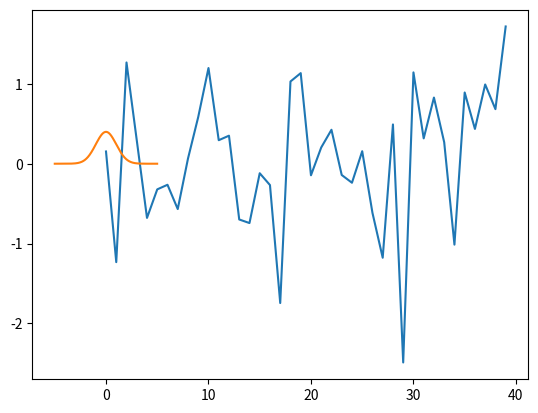

Generate this figure with matplotlib:
import numpy as np
import matplotlib.pyplot as plt
from scipy.stats import norm

# Theoretically, a distribution of a statistical dataset shows us the frequency at which possible
# values occur within an interval.
# There are many statistical distributions, and the most popular ones have their own names.
# The normal distribution, also called Gaussian distribution.

print("==============================================================================")
print("create a random normal distribution:")
normal_d = np.random.normal(10, 5, 40)
# In parentheses, we specified the mean value around which the distribution will be centered. We chose it to be 10.
# Next, the standard deviation will be equal to 5. This is why, when you skim through the numbers within the array,
# you will see they are all around 10 and rarely less than 5 or greater than 15.
# The last argument within the parentheses shows the number of observations generated
# by NumPy - 40. This is why the obtained one-dimensional array contains 40 values. Great!
print(normal_d)
print("==============================================================================")
print("==============================================================================")
#
std_norm = np.random.standard_normal(40)
# A specific case of the normal distribution is the standard normal distribution.
# This is a special case when the mean value of the distribution is 0 and the standard deviation equals 1.
# NumPy provides a tool for generating random numbers from a standard normal distribution.
# This time, you need not specify a mean and a standard deviation value in parentheses.
# Typing a single argument of 40 in parentheses will provide a one-dimensional array with 40 elements.
print("Standard Normal:")
print(std_norm)
print("==============================================================================")
print("==============================================================================")
# If you would like to create a two-dimensional array with standard-normally distributed values, double the parentheses and designate the dimension in the following way:
std_norm_2 = np.random.standard_normal((4, 10))
print(std_norm_2)
print("==============================================================================")
print("==============================================================================")
# Now, let's see how the obtained std_norm result looks when plotted on a graph.
plt.plot(std_norm)
plt.show()
# This is a line chart. The line connects all the points obtained in the std_norm array,
# reading the numbers from left to right and from top to bottom.
# You can see all the values are around 0, and they rarely leave the interval [-1;1].
print("==============================================================================")
print("==============================================================================")
# The next graph shows you the probability with which the data points from a designated range are expected to occur.
# Hence, the function we will use is called probability density function, and it best exhibits the characteristics of a certain distribution.
# The probability density function of the normal distribution is contained in the 'scipy.stats' module.
# First, we must set the interval within which we would like to distribute our data. The arguments, -5 and 5, designate the end points of the range.
# The third argument, 0.01, specifies the distance between two adjacent values.
range = np.arange(-5, 5, 0.01)
# Finally, we will plot data from this range with a mean of 0 and a standard deviation of 1.
plt.plot(range, norm.pdf(range, 0, 1))
print("==============================================================================")

# The obtained curve is informally referred to as a bell-curve. It corresponds to the shape of any normal distribution.
# A typical feature of this distribution is its bell-curve is symmetrical. This means most observations will equal the
# mean value of the distribution, and there will be as many observations below the mean as there will be above it.
# The mean value is in the center of the graph. That the two ends of the curve are closer to the x-axis is explained by
# the rare occurrence of observations that largely deviate from the center.

